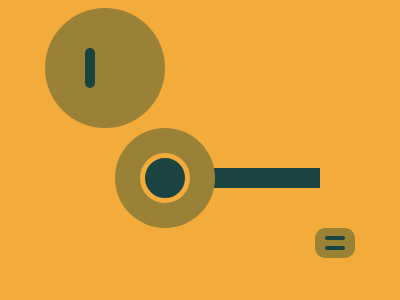

Recreate this image using only HTML and CSS.

<!DOCTYPE html>
<html lang="en">

<head>
    <meta charset="UTF-8">
    <meta http-equiv="X-UA-Compatible" content="IE=edge">
    <meta name="viewport" content="width=device-width, initial-scale=1.0">
    <title>Document</title>
</head>

<style>
    body {
        background: #F3AC3C;
    }

    div:nth-child(1) {
        width: 120px;
        height: 120px;
        border-radius: 50%;
        position: relative;
        top: calc(50% - 60px);
        left: 37px;
        background: #998235;
    }

    div:nth-child(1):after {
        content: "";
        width: 10px;
        height: 40px;
        border-radius: 10px;
        position: absolute;
        top: calc(50% - 20px);
        left: calc(50% - 20px);
        background: #1A4341;
    }

    div:nth-child(2) {
        width: 100px;
        height: 100px;
        border-radius: 50%;
        position: relative;
        top: calc(50% - 170px);
        left: 107px;
        background: #998235;
    }

    div:nth-child(2):before {
        content: "";
        width: 50px;
        height: 50px;
        border-radius: 50%;
        position: absolute;
        border: 5px solid #F3AC3C;
        top: calc(50% - 25px);
        left: calc(50% - 25px);
        background: #1A4341;
        box-sizing: border-box;
    }

    div:nth-child(2):after {
        content: "";
        width: 150px;
        height: 20px;
        position: absolute;
        top: calc(50% - 10px);
        left: calc(50% + 5px);
        background: #1A4341;
        box-sizing: border-box;
        z-index: -1;
    }

    div:nth-child(3) {
        width: 40px;
        height: 30px;
        background: #998235;
        border-radius: 10px;
        position: relative;
        top: calc(-33% + 1px);
        left: 80%;
    }

    div:nth-child(3):after {
        content: "";
        width: 20px;
        height: 4px;
        background: #1A4341;
        border-radius: 10px;
        position: absolute;
        top: calc(50% - 7px);
        left: calc(50% - 10px);
    }

    div:nth-child(3):before {
        content: "";
        width: 20px;
        height: 4px;
        background: #1A4341;
        border-radius: 10px;
        position: absolute;
        top: calc(50% + 3px);
        left: calc(50% - 10px);
    }
</style>

<body>
    <div></div>
    <div></div>
    <div></div>
</body>

</html>